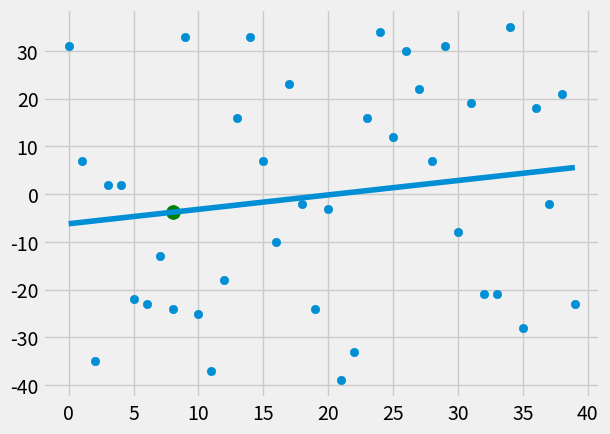

Recreate this plot in Python.
import random
from statistics import mean

import matplotlib.pyplot as plt
import numpy as np
from matplotlib import style

style.use('fivethirtyeight')


# xs = np.array([1, 2, 3, 4, 5, 6], dtype=np.float64)
# ys = np.array([5, 4, 6, 5, 6, 7], dtype=np.float64)

def createDataSet(hm, variance, step=2, correlation=False):
    val = 1
    ys = []
    for i in range(hm):
        y = val + random.randrange(-variance, variance)
        ys.append(y)
        if correlation and correlation == 'pos':
            val += step
        elif correlation and correlation == 'neg':
            val -= step

    xs = [i for i in range(len(ys))]

    return np.array(xs, dtype=np.float64), np.array(ys, dtype=np.float64)


def sqError(ys_orig, ys_line):
    return sum((ys_line - ys_orig) ** 2)


def coefficientOfDetermination(ys_orig, ys_line):
    y_mean_line = [mean(ys_orig) for y in ys_orig]
    sqErrorRegression = sqError(ys_orig, ys_line)
    sqErrorMean = sqError(ys_orig, y_mean_line)
    return 1 - (sqErrorRegression / sqErrorMean)


def bestFitSlope(xs, ys):
    return ((mean(xs) * mean(ys) - mean(xs * ys)) / (mean(xs) * mean(xs) - mean(xs * xs)))


def bestFitIntercept(xs, ys, bestFitSlope):
    return mean(ys) - bestFitSlope * mean(xs)


def bestFitSlopeAndIntercept(xs, ys):
    m = bestFitSlope(xs, ys)
    b = bestFitIntercept(xs, ys, m)
    return m, b


xs, ys = createDataSet(40, 40, 2, False)

m, b = bestFitSlopeAndIntercept(xs, ys)
print(m, b)

regression_line = [(m * x + b) for x in xs]

perdict_x = 8
predict_y = m * perdict_x + b

rSquared = coefficientOfDetermination(ys, regression_line)
print(rSquared)

plt.scatter(xs, ys)
plt.scatter(perdict_x, predict_y, s=100, color='g')
plt.plot(xs, regression_line)
plt.show()
